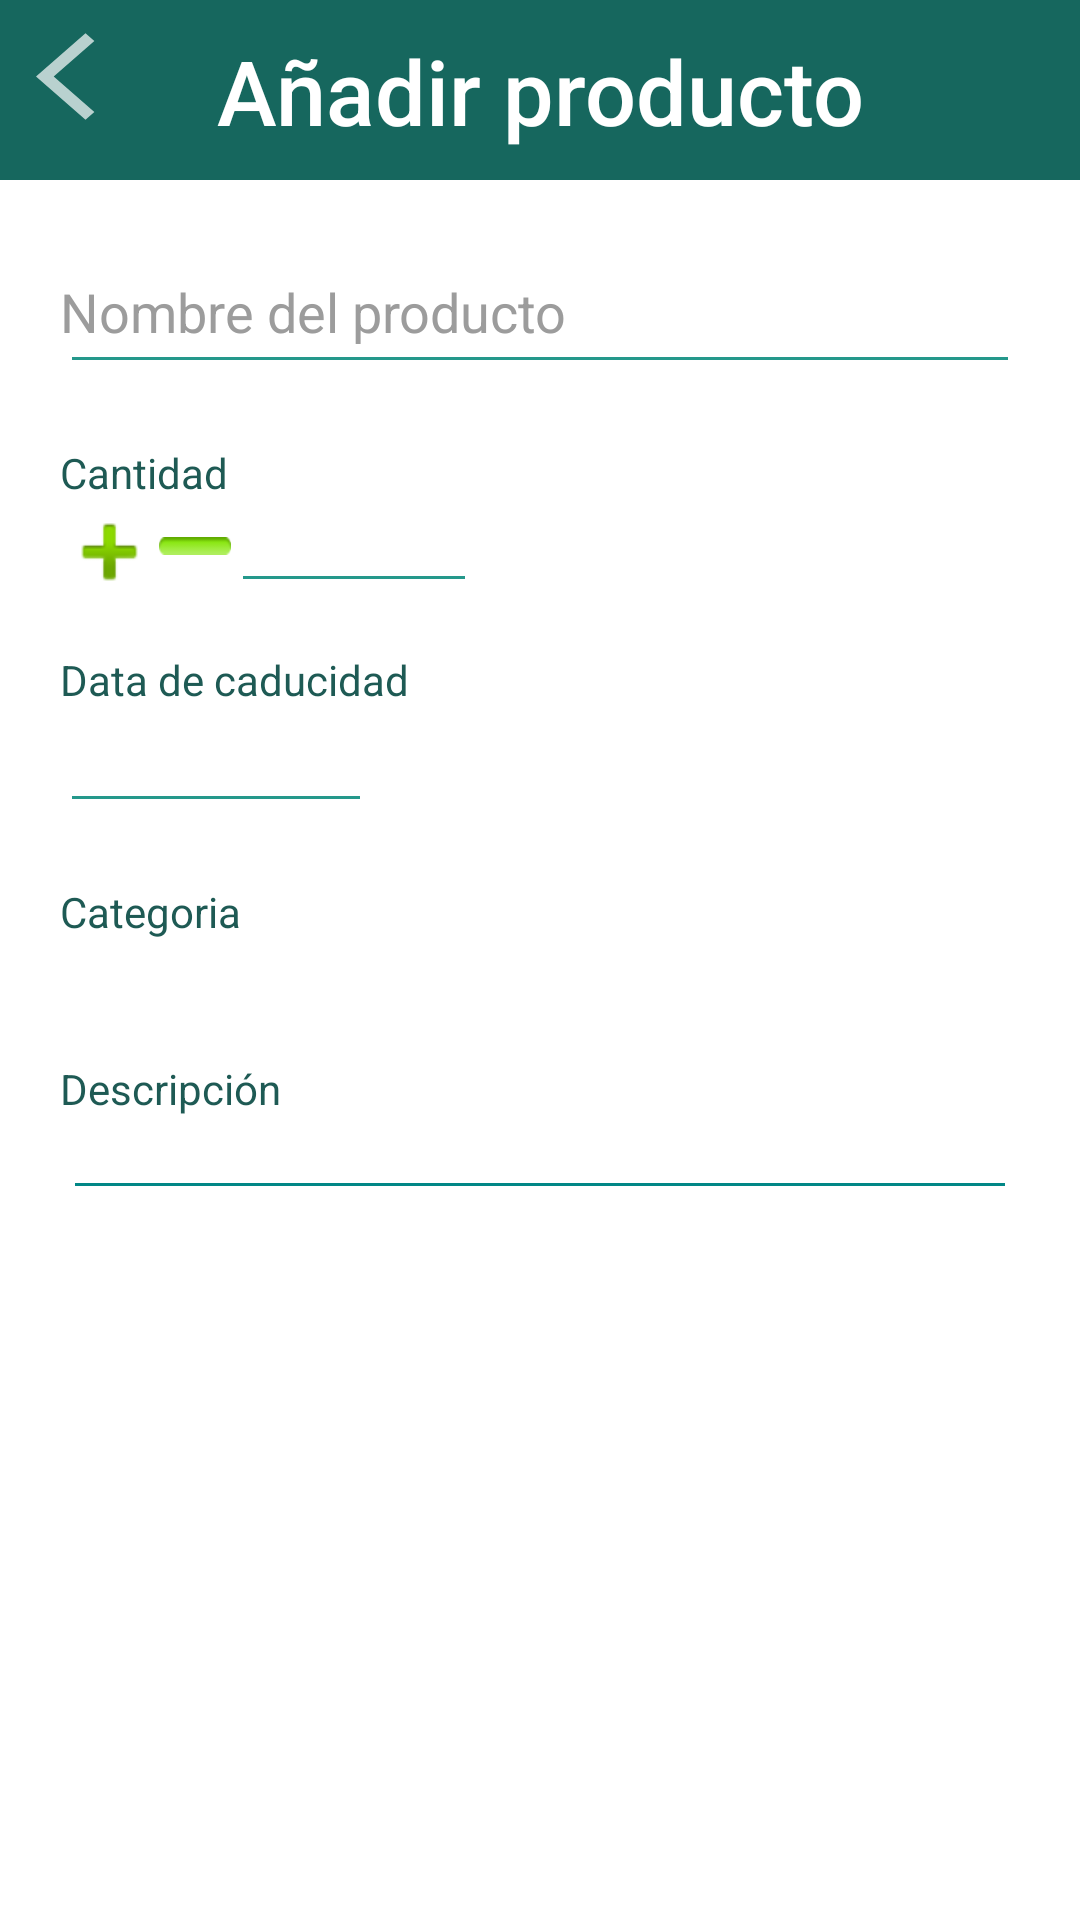

Write the Android layout XML for this screen, with the resource values it uses.
<!-- AndroidManifest.xml: application theme Theme.AppCompat.NoActionBar -->
<!-- res/layout/activity_create_product.xml -->
<?xml version="1.0" encoding="utf-8"?>
<androidx.constraintlayout.widget.ConstraintLayout xmlns:android="http://schemas.android.com/apk/res/android"
    xmlns:app="http://schemas.android.com/apk/res-auto"
    xmlns:tools="http://schemas.android.com/tools"
    android:layout_width="match_parent"
    android:layout_height="match_parent"
    android:background="#FFFFFF"
    android:backgroundTint="#FFFFFF"
    android:foregroundTint="#FFFFFF"
    tools:context=".CreateProduct">

    <LinearLayout
        android:layout_width="match_parent"
        android:layout_height="match_parent"
        android:orientation="vertical"
        tools:layout_editor_absoluteX="-16dp"
        tools:layout_editor_absoluteY="-51dp">

        <androidx.constraintlayout.widget.ConstraintLayout
            android:layout_width="match_parent"
            android:layout_height="60dp">

            <Button
                android:id="@+id/Cancel"
                android:layout_width="40dp"
                android:layout_height="35dp"
                android:layout_marginStart="12dp"
                android:layout_marginTop="8dp"
                android:background="@drawable/ic_baseline_arrow_back_ios_24"
                app:layout_constraintStart_toStartOf="parent"
                app:layout_constraintTop_toTopOf="parent"
                tools:ignore="SpeakableTextPresentCheck" />

            <TextView
                android:id="@+id/CreateProductHeaderText"
                android:layout_width="match_parent"
                android:layout_height="64dp"
                android:background="#16675E"
                android:padding="30px"
                android:text="@string/AddProduct"
                android:textAlignment="center"
                android:textAppearance="@style/TextAppearance.AppCompat.Body2"
                android:textSize="30sp"
                app:layout_constraintEnd_toEndOf="parent"
                app:layout_constraintStart_toStartOf="parent"
                app:layout_constraintTop_toTopOf="parent" />

            <Button
                android:id="@+id/SaveNewProductBotton"
                android:layout_width="48dp"
                android:layout_height="48dp"
                android:layout_marginTop="8dp"
                android:layout_marginEnd="12dp"
                android:background="@drawable/fui_ic_check_circle_black_128dp"
                app:layout_constraintEnd_toEndOf="@+id/CreateProductHeaderText"
                app:layout_constraintTop_toTopOf="parent"/>
        </androidx.constraintlayout.widget.ConstraintLayout>

        <LinearLayout
            android:layout_width="match_parent"
            android:layout_height="match_parent"
            android:layout_marginBottom="20dp"
            android:orientation="vertical">

            <EditText
                android:id="@+id/productName"
                android:layout_width="match_parent"
                android:layout_height="wrap_content"
                android:layout_marginLeft="20dp"
                android:layout_marginTop="20dp"
                android:layout_marginRight="20dp"
                android:backgroundTint="#D6C6C6"
                android:hint="@string/ProductName"
                android:inputType="textPersonName"
                android:minHeight="48dp"
                android:padding="0dp"
                android:shadowColor="#C83B3B"
                android:textColor="#000000"
                android:textColorHint="#FF9C9C9C"
                app:backgroundTint="#FC22978A" />

            <LinearLayout
                android:layout_width="match_parent"
                android:layout_height="wrap_content"
                android:orientation="vertical">

                <TextView
                    android:id="@+id/quantity"
                    android:layout_width="match_parent"
                    android:layout_height="wrap_content"
                    android:layout_marginLeft="20dp"
                    android:layout_marginTop="20dp"
                    android:text="@string/Quantity"
                    android:textColor="#1E5A54" />

                <LinearLayout
                    android:layout_width="match_parent"
                    android:layout_height="wrap_content"
                    android:orientation="horizontal">

                    <androidx.constraintlayout.widget.ConstraintLayout
                        android:layout_width="wrap_content"
                        android:layout_height="match_parent"
                        android:layout_marginLeft="20dp">

                        <Button
                            android:id="@+id/plusButton"
                            android:layout_width="33dp"
                            android:layout_height="34dp"
                            android:layout_weight="1"
                            android:background="@android:drawable/ic_input_add"
                            android:shadowColor="#BF9C9C"
                            app:layout_constraintStart_toStartOf="parent"
                            app:layout_constraintTop_toTopOf="parent"
                            tools:ignore="TouchTargetSizeCheck,SpeakableTextPresentCheck" />

                        <Button
                            android:id="@+id/lessButton"
                            android:layout_width="24dp"
                            android:layout_height="6dp"
                            android:layout_marginTop="12dp"
                            android:layout_weight="1"
                            android:background="@android:drawable/button_onoff_indicator_on"
                            app:layout_constraintEnd_toEndOf="parent"
                            app:layout_constraintHorizontal_bias="0.0"
                            app:layout_constraintStart_toEndOf="@+id/plusButton"
                            app:layout_constraintTop_toTopOf="parent"
                            tools:ignore="TouchTargetSizeCheck,SpeakableTextPresentCheck" />
                    </androidx.constraintlayout.widget.ConstraintLayout>

                    <EditText
                        android:id="@+id/quantityEditText"
                        android:layout_width="82dp"
                        android:layout_height="34dp"
                        android:backgroundTint="#D6C6C6"
                        android:inputType="numberDecimal"
                        android:minHeight="48dp"
                        android:padding="0dp"
                        android:shadowColor="#C83B3B"
                        android:textAlignment="center"
                        android:textColor="#000000"
                        android:textColorHint="#979797"
                        app:backgroundTint="#FC22978A"
                        tools:ignore="SpeakableTextPresentCheck,TouchTargetSizeCheck" />

                    <Spinner
                        android:id="@+id/selectUnitSpinner"
                        android:layout_width="wrap_content"
                        android:layout_height="match_parent"
                        android:entries="@array/SprintItemsUnit"
                        tools:ignore="TouchTargetSizeCheck" />

                </LinearLayout>

            </LinearLayout>

            <LinearLayout
                android:layout_width="match_parent"
                android:layout_height="wrap_content"
                android:layout_marginLeft="20dp"
                android:orientation="vertical">

                <TextView
                    android:layout_width="134dp"
                    android:layout_height="24dp"
                    android:layout_marginTop="16dp"
                    android:layout_marginBottom="-15dp"
                    android:text="@string/ExpirationDate"
                    android:textColor="#FF1E5A54" />

                <EditText
                    android:id="@+id/ExpiredTextDate"
                    android:layout_width="104dp"
                    android:layout_height="wrap_content"
                    android:backgroundTint="#FC22978A"
                    android:ems="10"
                    android:inputType="date"
                    android:minHeight="48dp"
                    android:textColor="#000000"
                    tools:ignore="SpeakableTextPresentCheck" />

            </LinearLayout>

            <LinearLayout
                android:layout_width="match_parent"
                android:layout_height="59dp"
                android:layout_marginLeft="20dp"
                android:layout_marginTop="20dp"
                android:layout_marginRight="20dp"
                android:orientation="vertical">

                <TextView
                    android:id="@+id/textView2"
                    android:layout_width="wrap_content"
                    android:layout_height="wrap_content"
                    android:text="@string/Category"
                    android:textColor="#FF1E5A54" />

                <Spinner
                    android:id="@+id/categorySelectorSpinner"
                    android:layout_width="wrap_content"
                    android:layout_height="wrap_content" />
            </LinearLayout>

            <LinearLayout
                android:layout_width="match_parent"
                android:layout_height="wrap_content"
                android:layout_marginLeft="20dp"
                android:layout_marginRight="20dp"
                android:orientation="vertical">

                <TextView
                    android:id="@+id/descriptionTextView"
                    android:layout_width="wrap_content"
                    android:layout_height="wrap_content"
                    android:text="@string/Description"
                    android:layout_marginBottom="-10dp"
                    android:textColor="#FF1E5A54" />

                <EditText
                    android:id="@+id/descriptionTextMultiLine"
                    android:layout_width="match_parent"
                    android:layout_height="wrap_content"
                    android:backgroundTint="@color/design_default_color_background"
                    android:ems="10"
                    android:foregroundTint="@color/design_default_color_background"
                    android:gravity="start|top"
                    android:inputType="textMultiLine"
                    android:textColor="@color/design_default_color_on_secondary"
                    android:textColorHighlight="@color/design_default_color_background" />

            </LinearLayout>

            <View
                android:id="@+id/divider"
                android:layout_width="match_parent"
                android:layout_height="1dp"
                android:layout_marginLeft="25dp"
                android:layout_marginTop="-10dp"
                android:layout_marginRight="25dp"
                android:background="@color/design_default_color_secondary_variant"
                android:backgroundTint="@color/design_default_color_secondary_variant" />
        </LinearLayout>

    </LinearLayout>

</androidx.constraintlayout.widget.ConstraintLayout>
<!-- resources referenced by this layout -->
<resources>
  <string-array name="SprintItemsUnit">
          <item>unidad</item>
          <item>g</item>
          <item>kg</item>
          <item>L</item>
          <item>mL</item>
      </string-array>
  <!-- drawable ic_baseline_arrow_back_ios_24 (drawable) -->
  <vector android:alpha="0.7" android:autoMirrored="true"
      android:height="24dp" android:tint="#FFFFFF"
      android:viewportHeight="24" android:viewportWidth="24"
      android:width="24dp" xmlns:android="http://schemas.android.com/apk/res/android">
      <path android:fillColor="@android:color/white" android:pathData="M11.67,3.87L9.9,2.1 0,12l9.9,9.9 1.77,-1.77L3.54,12z"/>
  </vector>
  <string name="AddProduct">Añadir producto</string>
  <string name="Category">Categoria</string>
  <string name="Description">Descripción</string>
  <string name="ExpirationDate">Data de caducidad</string>
  <string name="ProductName"> Nombre del producto</string>
  <string name="Quantity">Cantidad</string>
</resources>
